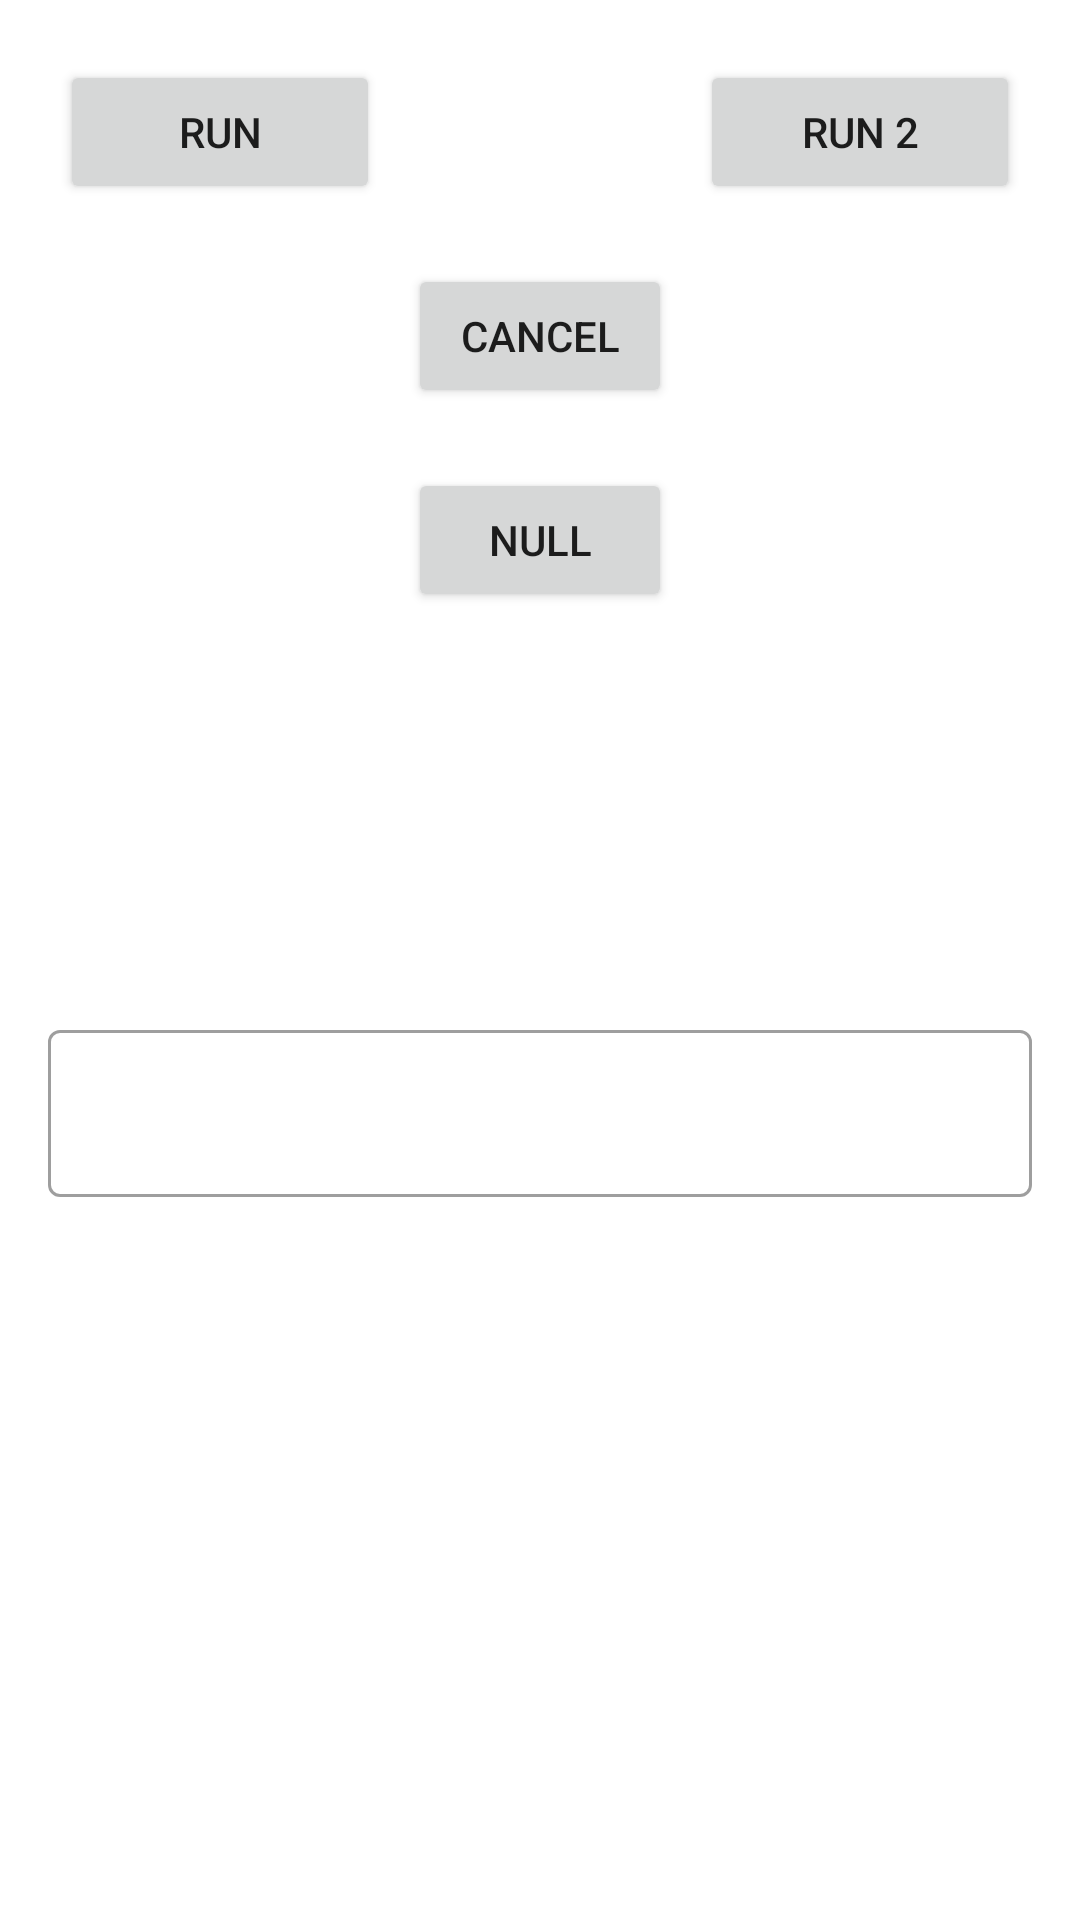

Produce the Android XML layout that renders to this screen, including the resource entries it uses.
<!-- AndroidManifest.xml: application theme Theme.ContainerProgect -->
<!-- res/layout/fragment_less_9.xml -->
<?xml version="1.0" encoding="utf-8"?>
<LinearLayout xmlns:android="http://schemas.android.com/apk/res/android"
    xmlns:app="http://schemas.android.com/apk/res-auto"
    xmlns:tools="http://schemas.android.com/tools"
    android:layout_width="match_parent"
    android:layout_height="match_parent"
    android:orientation="vertical"
    tools:context=".lesson_7_8.FragmentLess_7_8">

    <LinearLayout
        android:layout_width="match_parent"
        android:layout_height="wrap_content"
        android:orientation="horizontal"
        android:padding="20dp"
        android:weightSum="3">

        <Button
            android:id="@+id/btn_run"
            android:layout_width="0dp"
            android:layout_height="wrap_content"
            android:layout_weight="1"
            android:text="run" />

        <Space
            android:layout_width="0dp"
            android:layout_height="wrap_content"
            android:layout_weight="1" />

        <Button
            android:id="@+id/btn_run_2"
            android:layout_width="0dp"
            android:layout_height="wrap_content"
            android:layout_weight="1"
            android:text="run 2" />
    </LinearLayout>

    <Button
        android:id="@+id/btn_cancel"
        android:layout_width="wrap_content"
        android:layout_height="wrap_content"
        android:layout_gravity="center"
        android:text="cancel" />

    <Button
        android:id="@+id/btn_enter_text"
        android:layout_width="wrap_content"
        android:layout_height="wrap_content"
        android:layout_gravity="center"
        android:layout_marginTop="20dp"
        android:text="null" />

    <TextView
        android:id="@+id/text"
        android:layout_width="wrap_content"
        android:layout_height="wrap_content"
        android:layout_gravity="center_horizontal"
        android:layout_marginTop="40dp"
        android:textSize="20sp"
        android:textStyle="bold"
        tools:text="Text" />

    <TextView
        android:id="@+id/text_2"
        android:layout_width="wrap_content"
        android:layout_height="wrap_content"
        android:layout_gravity="center_horizontal"
        android:layout_marginTop="40dp"
        android:textSize="20sp"
        android:textStyle="bold"
        tools:text="Text" />

    <com.google.android.material.textfield.TextInputLayout
        android:id="@+id/address_input"
        style="@style/Widget.MaterialComponents.TextInputLayout.OutlinedBox"
        android:layout_width="match_parent"
        android:layout_height="wrap_content"
        android:layout_marginHorizontal="16dp"
        app:endIconMode="clear_text">

        <com.google.android.material.textfield.TextInputEditText
            android:id="@+id/address_edit_text"
            android:layout_width="match_parent"
            android:layout_height="wrap_content">

        </com.google.android.material.textfield.TextInputEditText>
    </com.google.android.material.textfield.TextInputLayout>
</LinearLayout>
<!-- resources referenced by this layout -->
<resources>
  <style name="Theme.ContainerProgect" parent="Theme.MaterialComponents.DayNight.DarkActionBar">
          
          <item name="colorPrimary">@color/purple_500</item>
          <item name="colorPrimaryVariant">@color/purple_700</item>
          <item name="colorOnPrimary">@color/white</item>
          
          <item name="colorSecondary">@color/teal_200</item>
          <item name="colorSecondaryVariant">@color/teal_700</item>
          <item name="colorOnSecondary">@color/black</item>
          
          <item name="android:statusBarColor" tools:targetApi="l">?attr/colorPrimaryVariant</item>
          
      </style>
  <color name="purple_500">#FF6200EE</color>
  <color name="purple_700">#FF3700B3</color>
  <color name="white">#FFFFFFFF</color>
  <color name="teal_200">#FF03DAC5</color>
  <color name="teal_700">#FF018786</color>
  <color name="black">#FF000000</color>
</resources>
